Run: headless pygame with SDL's dummy video driver; simulated clock (each Clock.tick advances the game by its frame time, no real sleeping); random seed 0; keys injected as events and as key.get_pressed() state; no mouse input.
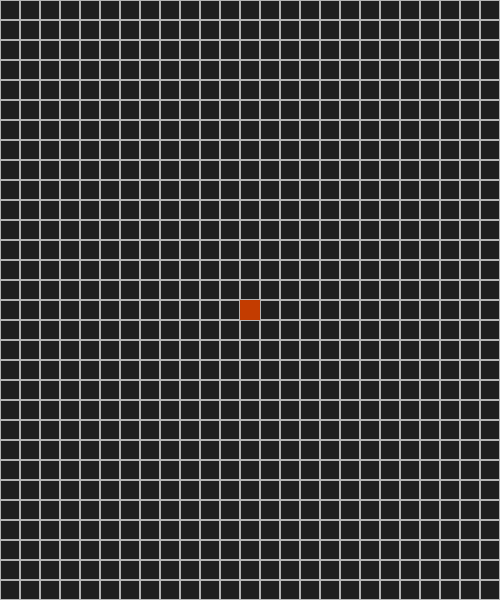
Frame 1 of 4 · flips 1–60 · no input
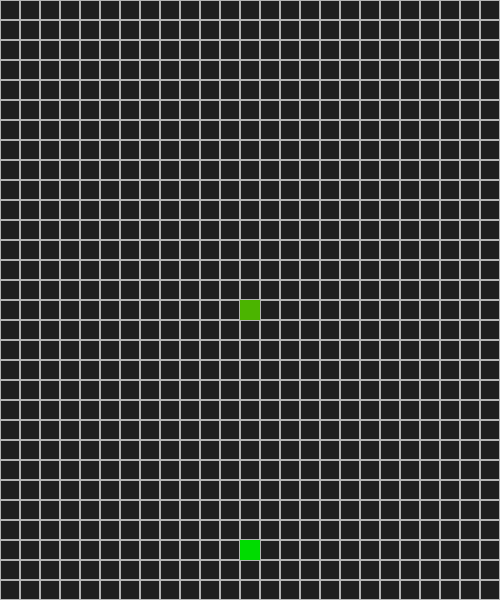
Frame 2 of 4 · flips 61–180 · tapped SPACE, RETURN · held RIGHT (→), D
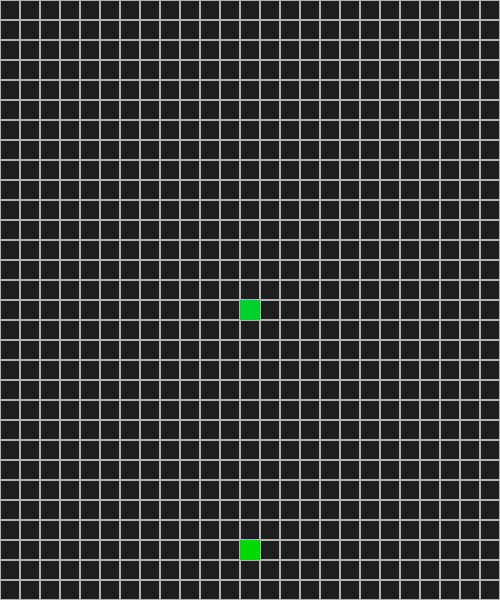
Frame 3 of 4 · flips 181–300 · held DOWN (↓), S
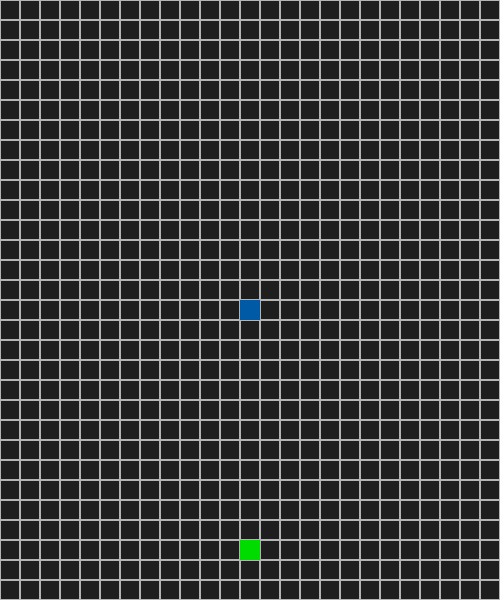
Frame 4 of 4 · flips 301–420 · held LEFT (←), A, UP (↑), W

The pygame program that drew these frames:

import pygame, sys
import time, os, random
pygame.init()

WIDTH, HEIGHT = 20, 20
arrowKeys = [pygame.K_UP, pygame.K_DOWN, pygame.K_LEFT, pygame.K_RIGHT]


class Board:
    def __init__(self):
        self.board = [[0 for x in range(25)] for y in range(30)]
        self.FPS = 144
        self.clock = pygame.time.Clock()
        self.over = False
        self.display = pygame.display.set_mode((500, 600)) # 25h x 30v
        self.snake = Snake()
        self.colour = [255,0,0]

    def update(self):
        self.rainbow()
        self.updateBoard()
        self.clock.tick(self.FPS)
        self.display.fill((30,30,30))
        self.drawGrid()
        pygame.display.update()

    def drawGrid(self):
        for i in range(30):
            for j in range(25):
                if self.board[i][j] == 0:
                    pygame.draw.rect(self.display, (180,180,180),
                    (j * WIDTH, i * HEIGHT, WIDTH, HEIGHT), 1)
                elif self.board[i][j] == 1:
                    pygame.draw.rect(self.display, self.colour,
                    (j * WIDTH, i * HEIGHT, WIDTH, HEIGHT))
                else:
                    pygame.draw.rect(self.display, (0,220,0),
                    (j * WIDTH, i * HEIGHT, WIDTH, HEIGHT))

    def updateBoard(self):
        for b in range(25):
            for d in range(30):
                if [b,d] in self.snake.body:
                    self.board[d][b] = 1

    def placeApple(self):
        x = random.randint(0,29)
        y = random.randint(0,24)
        if self.board[x][y] != 1:
            self.board[x][y] = 2
        else:
            self.placeApple()

    def rainbow(self):
        rgbColour = self.colour
        if rgbColour[0] in range(1,256) and rgbColour[2] == 0:
            rgbColour[0] -= 1
            rgbColour[1] += 1
        elif rgbColour[1] in range(1,256):
            rgbColour[1] -= 1
            rgbColour[2] += 1
        elif rgbColour[2] in range(1,256):
            rgbColour[2] -=1
            rgbColour[0] += 1
        else:
            pass
        self.colour = rgbColour

class Snake:
    def __init__(self):
        self.length = 3
        self.speed = 5
        self.direction = 'up'
        self.headX = 12
        self.headY = 15
        self.body = [[self.headX,self.headY]]
        self.moving = 0

    def move(self, board):
        flag = self.length
        if self.headX in range(0,25) and self.headY in range(0,30):
            board[self.body[-1][1]][self.body[-1][0]] = 0
            if len(self.body) >= self.length:
                self.body.pop()
            if self.direction == 'up':
                if board[self.headY - 1][self.headX] == 2:
                    self.length += 1
                elif board[self.headY - 1][self.headX] == 1:
                    return "over"
                self.headY -= 1
            elif self.direction == 'down':
                if board[self.headY + 1][self.headX] == 2:
                    self.length += 1
                elif board[self.headY + 1][self.headX] == 1:
                    return "over"
                self.headY += 1
            elif self.direction == 'left':
                if board[self.headY][self.headX - 1] == 2:
                    self.length += 1
                elif board[self.headY][self.headX - 1] == 1:
                    return "over"
                self.headX -= 1
            else:
                if board[self.headY][self.headX + 1] == 2:
                    self.length += 1
                elif board[self.headY][self.headX + 1] == 1:
                    return "over"
                self.headX += 1
            self.body.insert(0, [self.headX,self.headY])
            if flag != self.length:
                return True
        else:
            return False

    def changeDirection(self, key):
        if key == pygame.K_UP and self.direction != 'down':
            self.direction = 'up'
        elif key == pygame.K_DOWN and self.direction != 'up':
            self.direction = 'down'
        elif key == pygame.K_LEFT and self.direction != 'right':
            self.direction = 'left'
        elif key == pygame.K_RIGHT and self.direction != 'left':
            self.direction = 'right'
        else:
            pass

pygame.time.set_timer(pygame.USEREVENT, 120)
game = Board()
while game.over == False:
    for event in pygame.event.get():
        if event.type == pygame.QUIT:
            pygame.quit()
            sys.exit()
        elif event.type == pygame.USEREVENT:
            if game.snake.moving == 1:
                snake = game.snake.move(game.board)
                if snake == False:
                    game.over == True
                elif snake == True:
                    game.placeApple()
                elif snake == "over":
                    game.over = True
        elif event.type == pygame.KEYDOWN and event.key in arrowKeys:
            game.snake.changeDirection(event.key)
        elif event.type == pygame.KEYDOWN and event.key == pygame.K_SPACE:
            if game.snake.moving == 0:
                game.snake.moving = 1
                game.placeApple()
    game.update()
